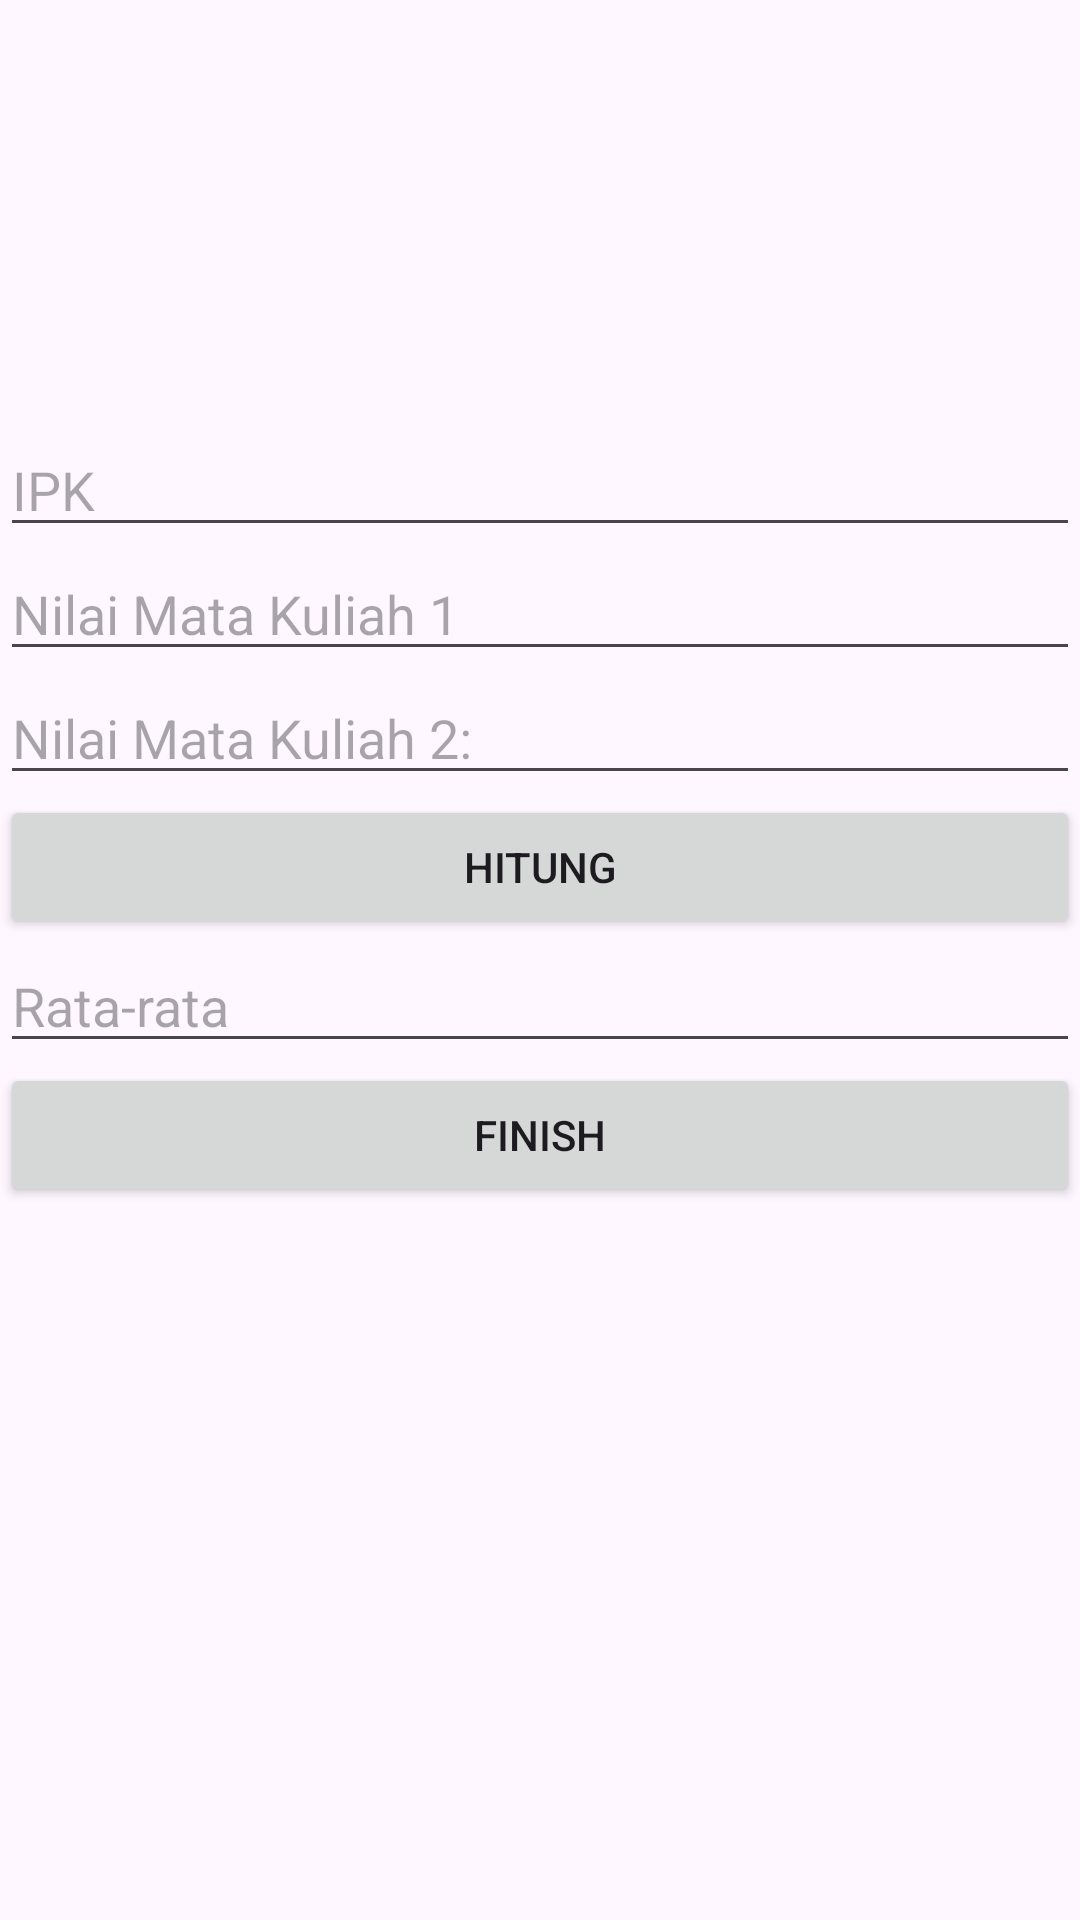

Layout XML and referenced resources for this Android screen:
<!-- AndroidManifest.xml: application theme Theme.Tugas2Anandita -->
<!-- res/layout/activity_3.xml -->
<?xml version="1.0" encoding="utf-8"?>
<LinearLayout xmlns:android="http://schemas.android.com/apk/res/android"
    xmlns:app="http://schemas.android.com/apk/res-auto"
    xmlns:tools="http://schemas.android.com/tools"
    android:id="@+id/main"
    android:layout_width="match_parent"
    android:layout_height="match_parent"
    android:orientation="vertical"
    tools:context=".Activity3">

    <ImageView
        android:id="@+id/imageView2"
        android:layout_width="match_parent"
        android:layout_height="122dp"
        app:srcCompat="@drawable/cropped_cropped_logo_univ_pb_new_1" />

    <TextView
        android:id="@+id/edipk1"
        android:layout_width="match_parent"
        android:layout_height="wrap_content" />

    <EditText
        android:id="@+id/edipk"
        android:layout_width="match_parent"
        android:layout_height="wrap_content"
        android:ems="7"
        android:hint="IPK"
        android:inputType="textPersonName"
        android:text="" />

    <EditText
        android:id="@+id/ednilaimk1"
        android:layout_width="match_parent"
        android:layout_height="wrap_content"
        android:ems="7"
        android:hint="Nilai Mata Kuliah 1"
        android:inputType="textPersonName"
        android:text="" />

    <EditText
        android:id="@+id/ednilaimk2"
        android:layout_width="match_parent"
        android:layout_height="wrap_content"
        android:ems="7"
        android:hint="Nilai Mata Kuliah 2:"
        android:inputType="textPersonName"
        android:text="" />

    <Button
        android:id="@+id/bthitung"
        android:layout_width="match_parent"
        android:layout_height="wrap_content"
        android:ems="7"
        android:onClick="Hitung"
        android:text="Hitung" />

    <EditText
        android:id="@+id/edratarata"
        android:layout_width="match_parent"
        android:layout_height="wrap_content"
        android:ems="10"
        android:hint="Rata-rata"
        android:inputType="textPersonName"
        android:text="" />

    <Button
        android:id="@+id/btfinish"
        android:layout_width="match_parent"
        android:layout_height="wrap_content"
        android:ems="7"
        android:onClick="Finish"
        android:text="Finish" />


</LinearLayout>
<!-- resources referenced by this layout -->
<resources>
  <style name="Theme.Tugas2Anandita" parent="Base.Theme.Tugas2Anandita" />
  <style name="Base.Theme.Tugas2Anandita" parent="Theme.Material3.DayNight.NoActionBar">
          
          
      </style>
</resources>
